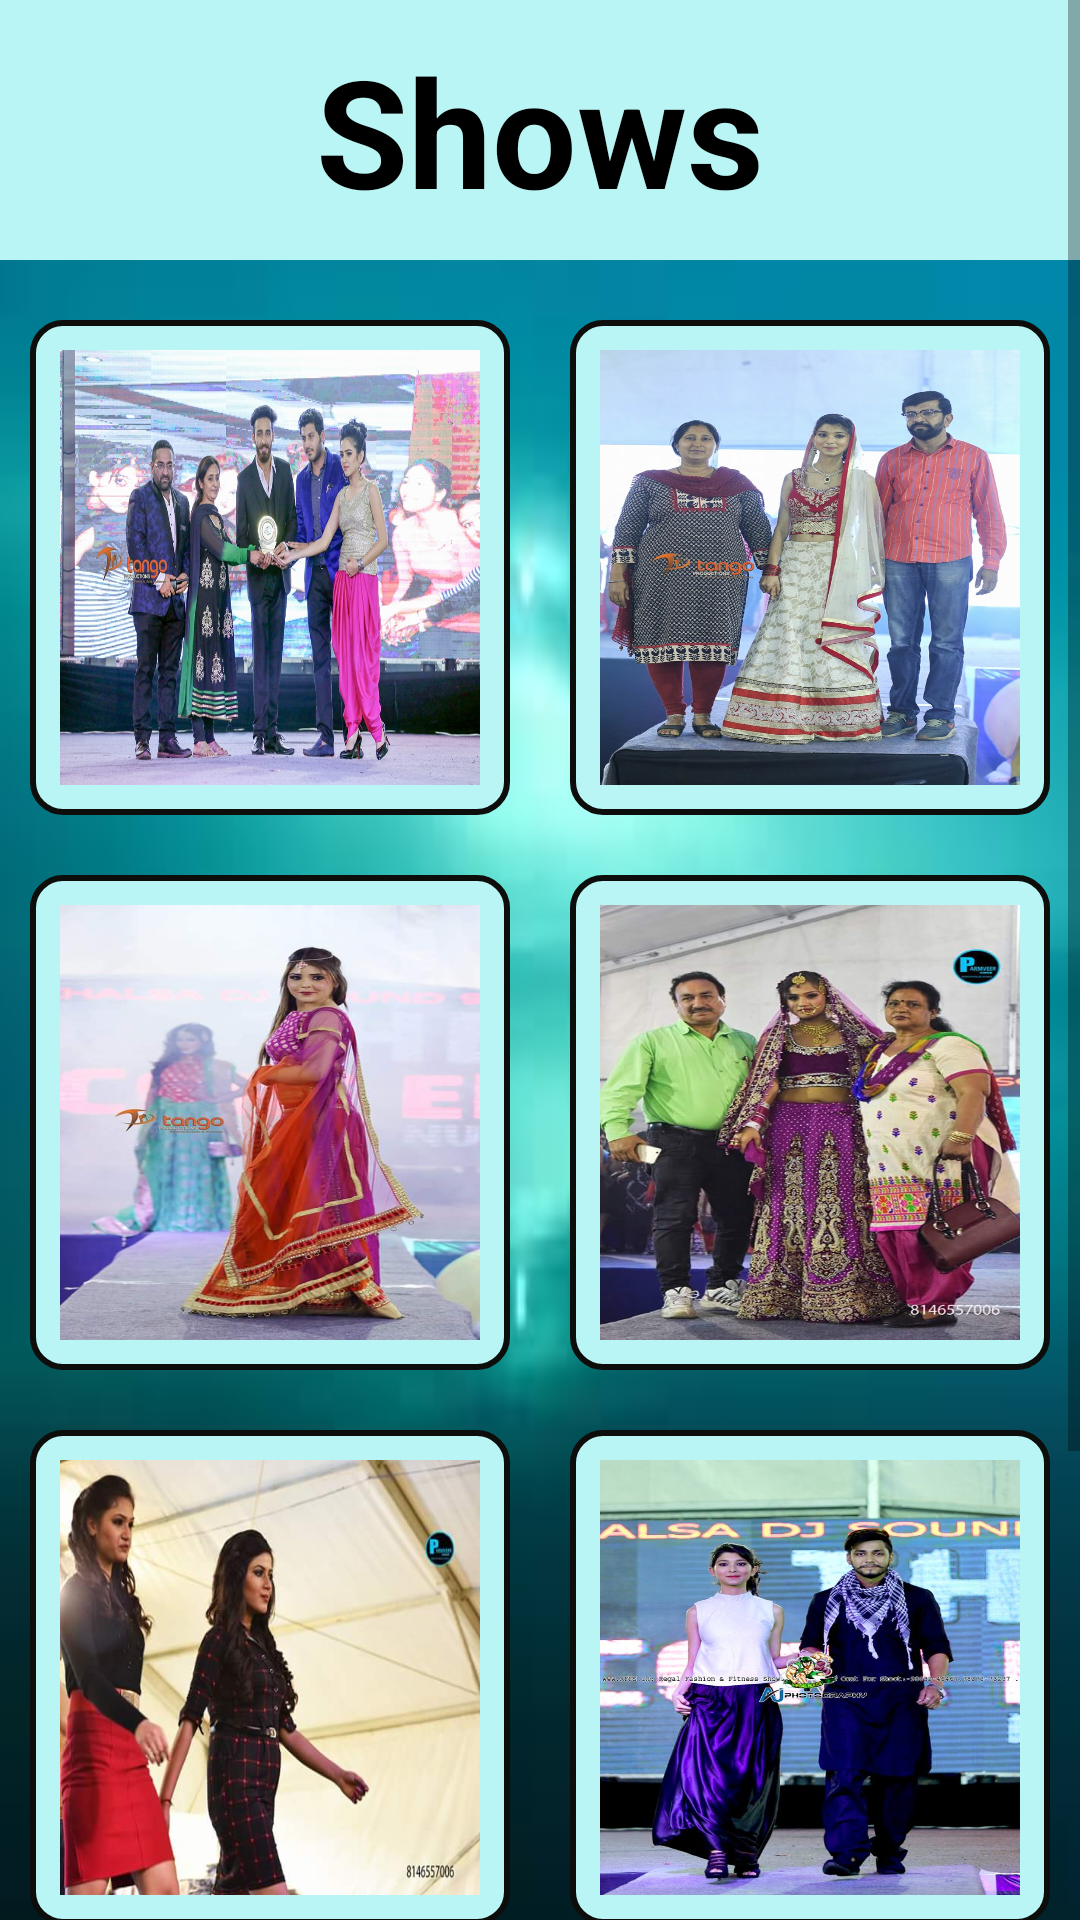

Reconstruct the res/layout file that produces this screen, plus the resources it refers to.
<!-- AndroidManifest.xml: application theme AppTheme -->
<!-- res/layout/shows.xml -->
<ScrollView xmlns:android="http://schemas.android.com/apk/res/android"
    xmlns:tools="http://schemas.android.com/tools"
    android:layout_width="match_parent"
    android:layout_height="match_parent"
    android:background="@drawable/p">


    <LinearLayout
        android:layout_width="match_parent"
        android:layout_height="match_parent"
        android:orientation="vertical">


    <LinearLayout
        android:layout_width="match_parent"
        android:layout_height="wrap_content"
        android:orientation="vertical"
        android:background="#baf5f5">
        <TextView
            android:layout_width="wrap_content"
            android:layout_height="wrap_content"
            android:layout_marginTop="10dp"
            android:text="Shows"
            android:textSize="50dp"
            android:textStyle="bold"
            android:layout_gravity="center"
          android:layout_marginBottom="10dp"
          android:textColor="@android:color/black" /> </LinearLayout>

        <TableLayout
            android:layout_width="match_parent"
            android:layout_height="match_parent"
            android:stretchColumns="*">

            <TableRow
                android:layout_width="match_parent"
                android:layout_height="match_parent"
                android:layout_marginTop="20dp">
                <ImageView
                    android:layout_width="160dp"
                    android:layout_height="165dp"
                    android:src="@drawable/show13"
                    android:layout_marginLeft="10dp"
                    android:layout_marginRight="10dp"
                    android:id="@+id/show"
                    android:background="@drawable/borderimg"
                    android:cropToPadding="true"
                    android:scaleType="fitXY"/>
                <ImageView
                    android:layout_width="160dp"
                    android:layout_height="165dp"
                    android:src="@drawable/show1"
                    android:layout_marginLeft="10dp"
                    android:layout_marginRight="10dp"
                    android:layout_marginBottom="20dp"
                    android:id="@+id/show1"
                    android:background="@drawable/borderimg"
                    android:cropToPadding="true"
                    android:scaleType="fitXY"/>   </TableRow>

            <TableRow
                android:layout_width="match_parent"
                android:layout_height="match_parent">
                <ImageView
                    android:layout_width="160dp"
                    android:layout_height="165dp"
                    android:src="@drawable/show3"
                    android:layout_marginLeft="10dp"
                    android:layout_marginRight="10dp"
                    android:id="@+id/show3"
                    android:background="@drawable/borderimg"
                    android:cropToPadding="true"
                    android:scaleType="fitXY"/>
                <ImageView
                    android:layout_width="160dp"
                    android:layout_height="165dp"
                    android:src="@drawable/show4"
                    android:layout_marginLeft="10dp"
                    android:layout_marginRight="10dp"
                    android:layout_marginBottom="20dp"
                    android:id="@+id/show4"
                    android:background="@drawable/borderimg"
                    android:cropToPadding="true"
                    android:scaleType="fitXY"/>   </TableRow>
            <TableRow
                android:layout_width="match_parent"
                android:layout_height="match_parent">
                <ImageView
                    android:layout_width="160dp"
                    android:layout_height="165dp"
                    android:src="@drawable/show5"
                    android:layout_marginLeft="10dp"
                    android:layout_marginRight="10dp"
                    android:id="@+id/show5"
                    android:background="@drawable/borderimg"
                    android:cropToPadding="true"
                    android:scaleType="fitXY"/>
                <ImageView
                    android:layout_width="160dp"
                    android:layout_height="165dp"
                    android:src="@drawable/show6"
                    android:layout_marginLeft="10dp"
                    android:layout_marginRight="10dp"
                    android:layout_marginBottom="20dp"
                    android:id="@+id/show6"
                    android:background="@drawable/borderimg"
                    android:cropToPadding="true"
                    android:scaleType="fitXY"/>   </TableRow>

            <TableRow
                android:layout_width="match_parent"
                android:layout_height="match_parent">
                <ImageView
                    android:layout_width="160dp"
                    android:layout_height="165dp"
                    android:src="@drawable/show7"
                    android:layout_marginLeft="10dp"
                    android:layout_marginRight="10dp"
                    android:id="@+id/show7"
                    android:background="@drawable/borderimg"
                    android:cropToPadding="true"
                    android:scaleType="fitXY"/>
                <ImageView
                    android:layout_width="160dp"
                    android:layout_height="165dp"
                    android:src="@drawable/show8"
                    android:layout_marginLeft="10dp"
                    android:layout_marginRight="10dp"
                    android:layout_marginBottom="20dp"
                    android:id="@+id/show8"
                    android:background="@drawable/borderimg"
                    android:cropToPadding="true"
                    android:scaleType="fitXY"/>   </TableRow>




        </TableLayout>
    </LinearLayout>
</ScrollView>
<!-- resources referenced by this layout -->
<resources>
  <!-- drawable borderimg (drawable-v21) -->
  <?xml version="1.0" encoding="utf-8"?>
  
  <shape xmlns:app="http://schemas.android.com/apk/res-auto"
      xmlns:android="http://schemas.android.com/apk/res/android"
      android:shape="rectangle">
  
      <solid
          android:color="#baf5f5"/>
  
      <stroke
          android:width="2dp"
          android:color="#0d0d0c"/>
  
      <padding
          android:left="10dp"
          android:right="10dp"
          android:top="10dp"
          android:bottom="10dp"/>
  
     <corners
          android:radius="10dp"/>
  
  </shape>
  <!-- drawable p: jpg bitmap (drawable-v21, 2457 bytes) -->
  <!-- drawable show1: jpg bitmap (drawable-v21, 183910 bytes) -->
  <!-- drawable show13: jpg bitmap (drawable-v21, 184555 bytes) -->
  <!-- drawable show3: jpg bitmap (drawable-v21, 40373 bytes) -->
  <!-- drawable show4: jpg bitmap (drawable-v21, 66668 bytes) -->
  <!-- drawable show5: jpg bitmap (drawable-v21, 22069 bytes) -->
  <!-- drawable show6: jpg bitmap (drawable-v21, 83541 bytes) -->
  <!-- drawable show7: jpg bitmap (drawable-v21, 125685 bytes) -->
  <!-- drawable show8: jpg bitmap (drawable-v21, 156325 bytes) -->
  <style name="AppTheme" parent="Theme.AppCompat.Light.DarkActionBar">
          
          <item name="colorPrimary">@color/colorPrimary</item>
          <item name="colorPrimaryDark">@color/colorPrimaryDark</item>
          <item name="colorAccent">@color/colorAccent</item>
      </style>
  <!-- not gathered from this repository: default colours our renderer supplied (Android Studio template values) -->
  <color name="colorPrimary">#FF6200EE</color>
  <color name="colorPrimaryDark">#FF3700B3</color>
  <color name="colorAccent">#FF03DAC5</color>
</resources>
